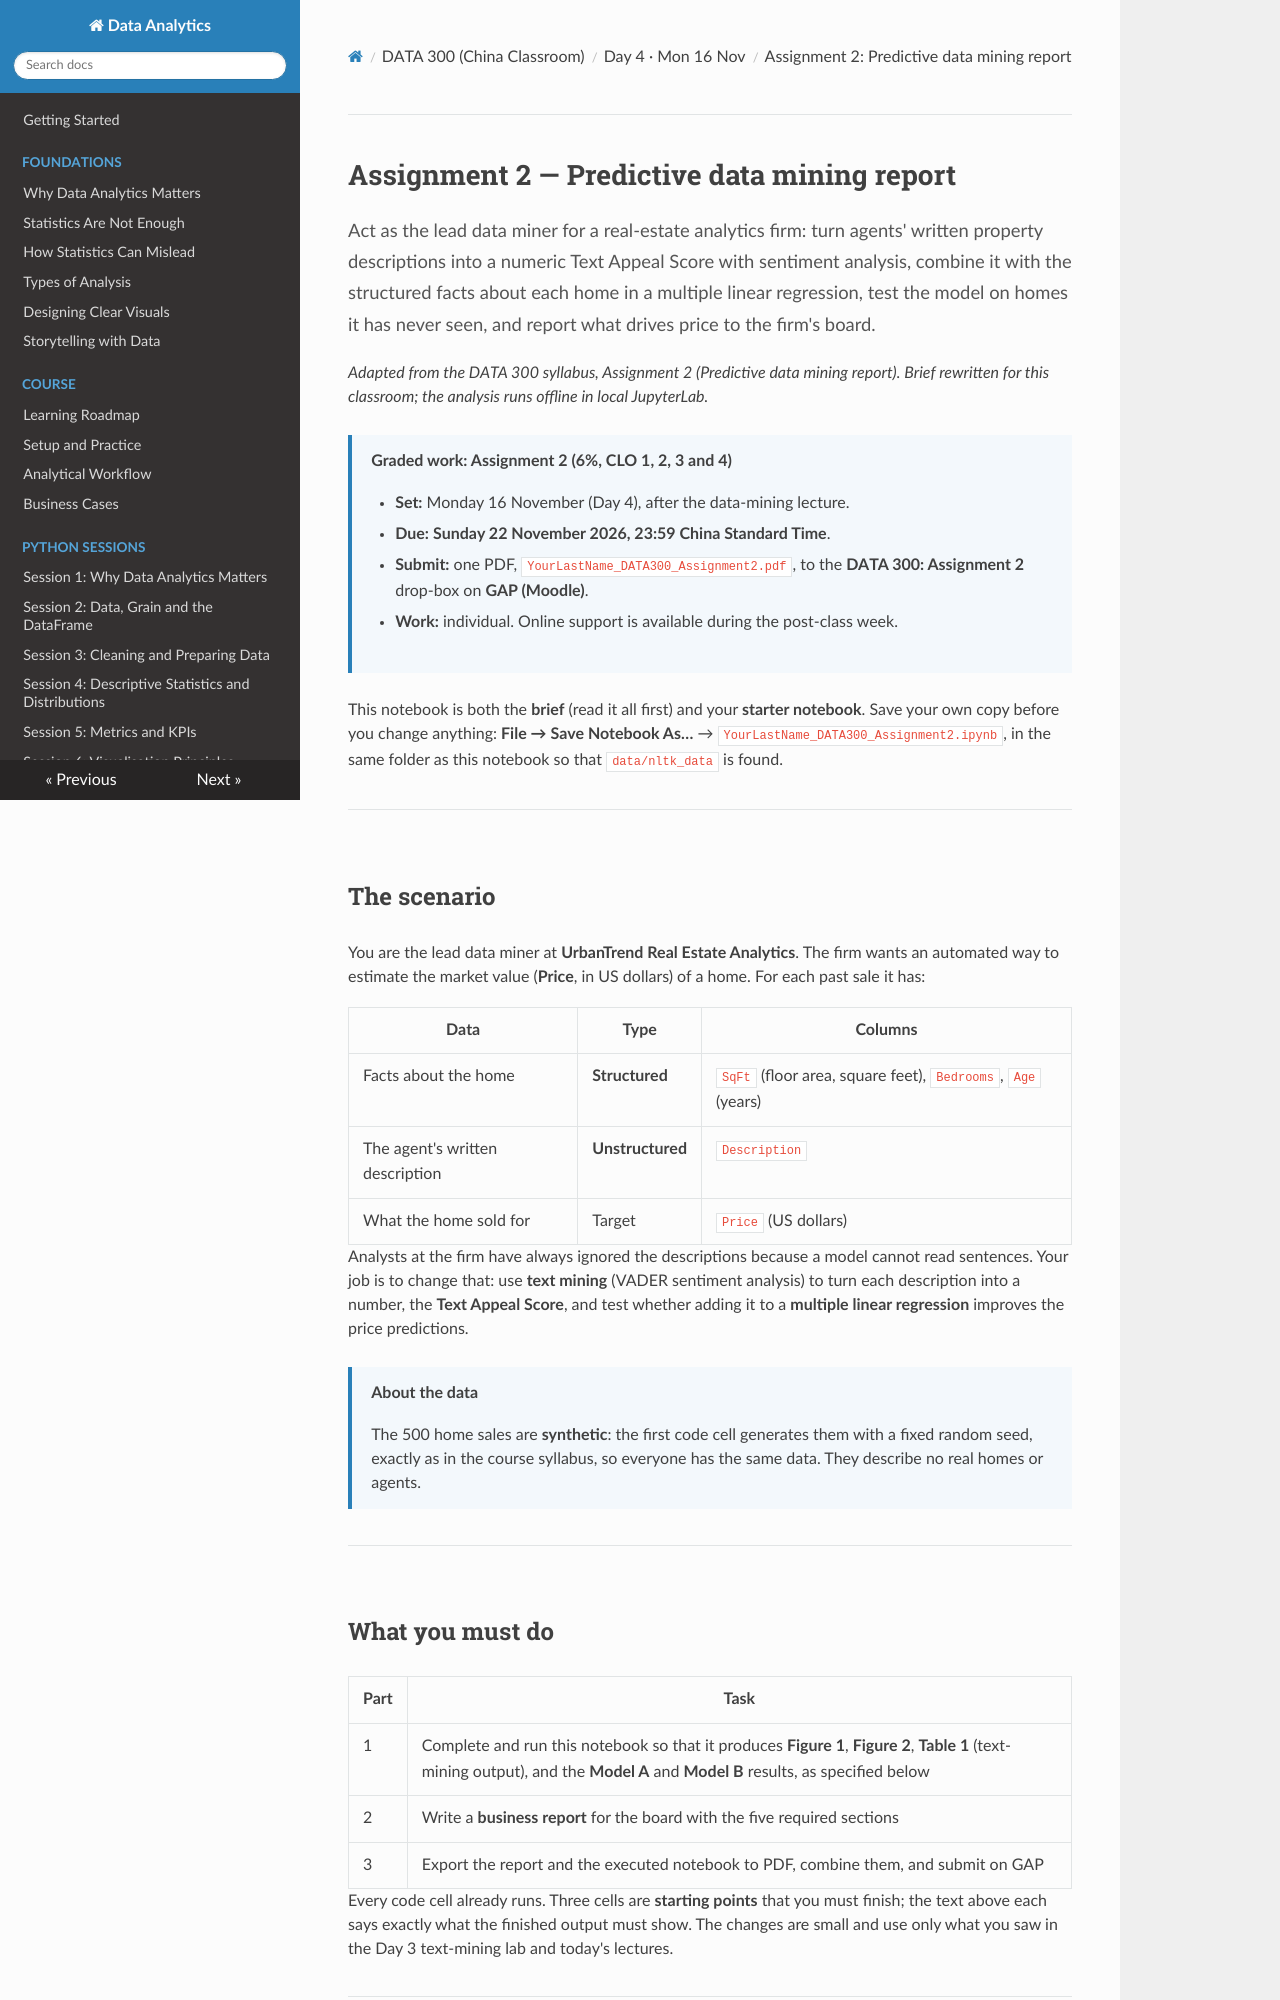

repository: Aayush181509/AnalyticsLecture · page: china/D4_assignment2_predictive_data_mining/index.html · generator: mkdocs

# Assignment 2 — Predictive data mining report

<p class="lead">
Act as the lead data miner for a real-estate analytics firm: turn agents' written property descriptions into a numeric Text Appeal Score with sentiment analysis, combine it with the structured facts about each home in a multiple linear regression, test the model on homes it has never seen, and report what drives price to the firm's board.
</p>

*Adapted from the DATA 300 syllabus, Assignment 2 (Predictive data mining report). Brief rewritten for this classroom; the analysis runs offline in local JupyterLab.*

> **Graded work: Assignment 2 (6%, CLO 1, 2, 3 and 4)**
>
> - **Set:** Monday 16 November (Day 4), after the data-mining lecture.
> - **Due:** **Sunday 22 November 2026, 23:59 China Standard Time**.
> - **Submit:** one PDF, `YourLastName_DATA300_Assignment2.pdf`, to the **DATA 300: Assignment 2** drop-box on **GAP (Moodle)**.
> - **Work:** individual. Online support is available during the post-class week.

This notebook is both the **brief** (read it all first) and your **starter notebook**. Save your own copy before you change anything: **File → Save Notebook As…** → `YourLastName_DATA300_Assignment2.ipynb`, in the same folder as this notebook so that `data/nltk_data` is found.

---

## The scenario

You are the lead data miner at **UrbanTrend Real Estate Analytics**. The firm wants an automated way to estimate the market value (**Price**, in US dollars) of a home. For each past sale it has:

| Data | Type | Columns |
|---|---|---|
| Facts about the home | **Structured** | `SqFt` (floor area, square feet), `Bedrooms`, `Age` (years) |
| The agent's written description | **Unstructured** | `Description` |
| What the home sold for | Target | `Price` (US dollars) |

Analysts at the firm have always ignored the descriptions because a model cannot read sentences. Your job is to change that: use **text mining** (VADER sentiment analysis) to turn each description into a number, the **Text Appeal Score**, and test whether adding it to a **multiple linear regression** improves the price predictions.

> **About the data**
>
> The 500 home sales are **synthetic**: the first code cell generates them with a fixed random seed, exactly as in the course syllabus, so everyone has the same data. They describe no real homes or agents.

---

## What you must do

| Part | Task |
|---|---|
| 1 | Complete and run this notebook so that it produces **Figure 1**, **Figure 2**, **Table 1** (text-mining output), and the **Model A** and **Model B** results, as specified below |
| 2 | Write a **business report** for the board with the five required sections |
| 3 | Export the report and the executed notebook to PDF, combine them, and submit on GAP |

Every code cell already runs. Three cells are **starting points** that you must finish; the text above each says exactly what the finished output must show. The changes are small and use only what you saw in the Day 3 text-mining lab and today's lectures.

---

## Part 1: The analysis
